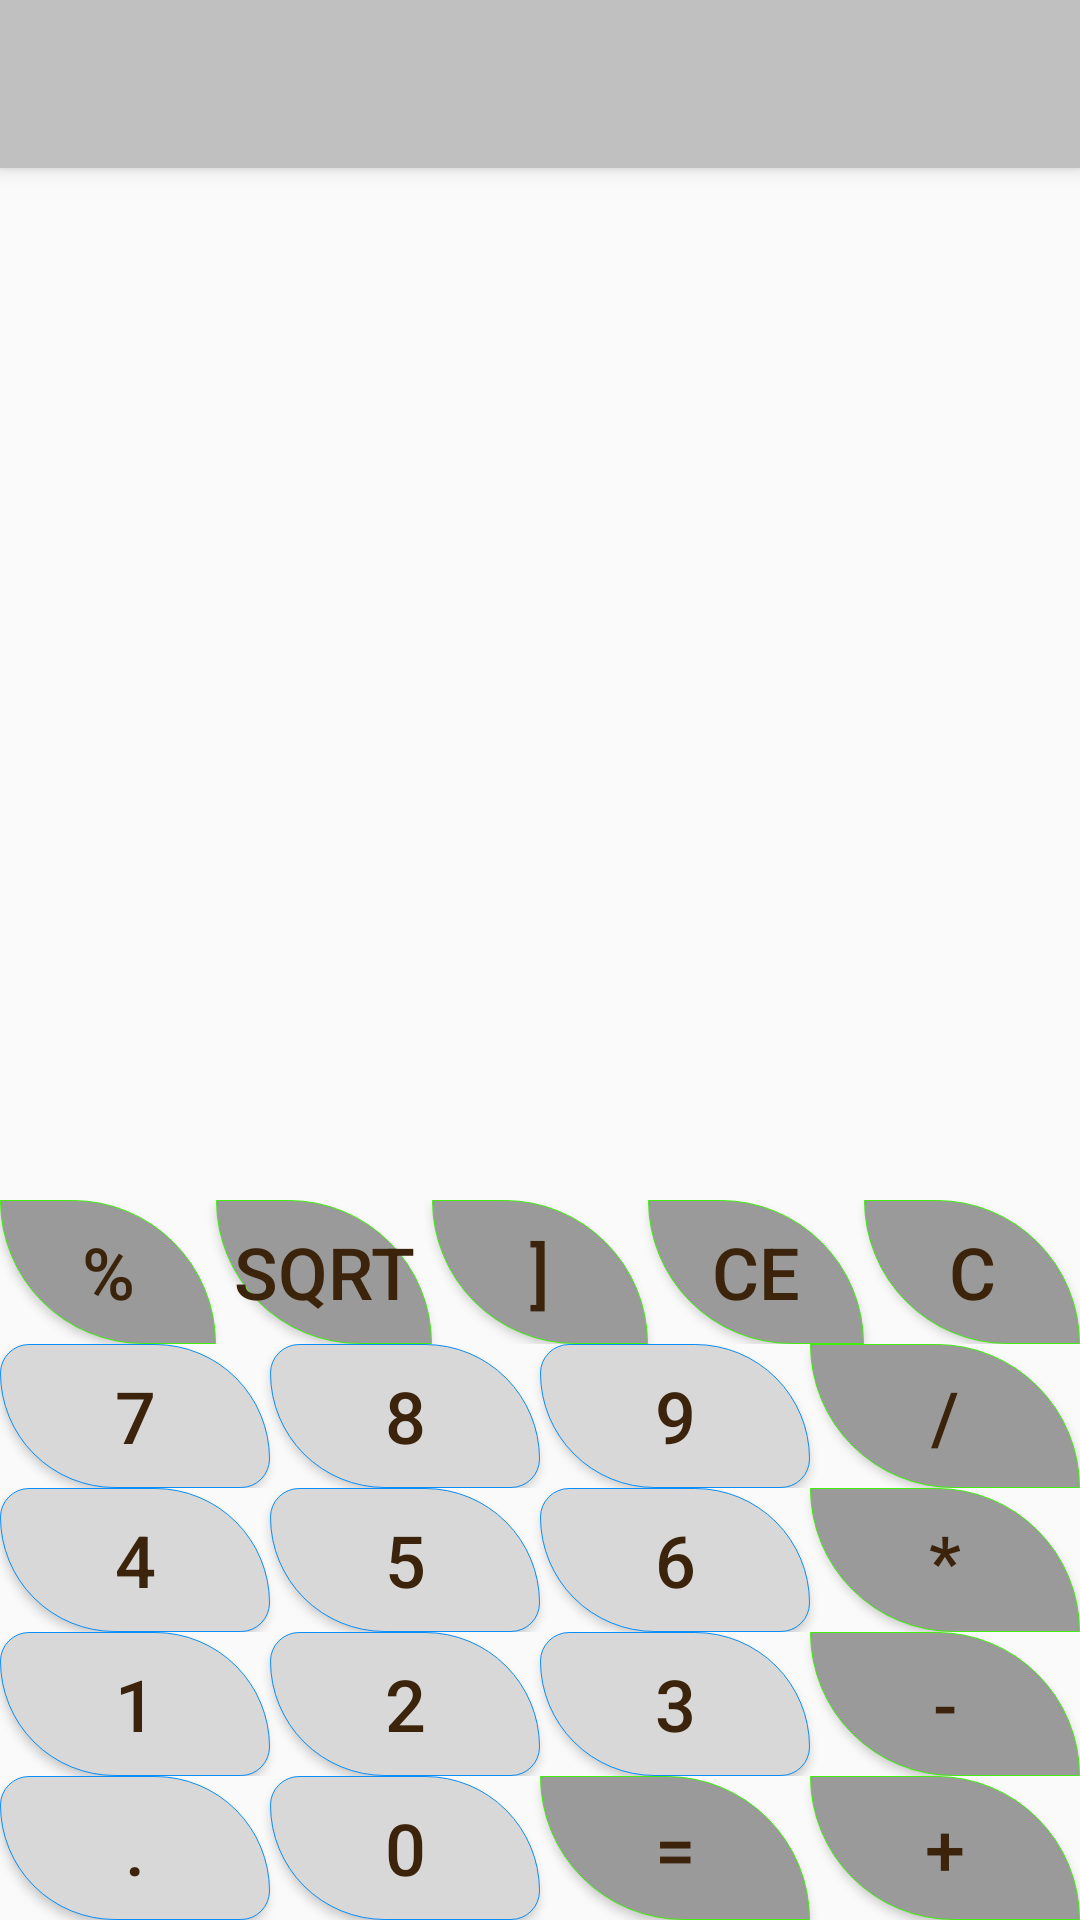

Produce the Android XML layout that renders to this screen, including the resource entries it uses.
<!-- AndroidManifest.xml: application theme AppTheme -->
<!-- res/layout/simple_calc_main.xml -->
<?xml version="1.0" encoding="utf-8"?>
<TableLayout xmlns:android="http://schemas.android.com/apk/res/android"
    xmlns:app="http://schemas.android.com/apk/res-auto"
    xmlns:tools="http://schemas.android.com/tools"
    android:layout_width="fill_parent"
    android:layout_height="fill_parent"
    android:gravity="bottom"
    android:layout_alignParentLeft="true"
    android:layout_alignParentStart="true"
    app:layout_behavior="@string/appbar_scrolling_view_behavior"
    tools:context=".MyCalcActivity">
    <include layout="@layout/toolbar"/>

        <TextView
            android:freezesText="true"
            android:layout_width="fill_parent"
            android:layout_height="fill_parent"
            android:layout_weight="1"
            android:textSize="30sp"
            android:text=""
            android:id="@+id/textViewInput"
           />
        <TextView
            android:freezesText="true"
            android:layout_width="fill_parent"
            android:layout_weight="1"
            android:layout_height="fill_parent"
            android:textSize="30sp"
            android:text=""
            android:id="@+id/textViewRes"
            />

    <TableRow android:id="@+id/tablerow1">

        <Button android:id="@+id/buttonPercent"
            android:text="@string/buttonPercentText"
            style="@style/MyButtonStyleOperator"
            android:onClick="buttonClick"
            />

        <Button android:id="@+id/buttonSquareRoot"
            android:text="@string/buttonSquareRootText"
            style="@style/MyButtonStyleOperator"
            android:onClick="buttonClick"/>

        <Button android:id="@+id/buttonCloseBracket"
            android:text="@string/buttonCloseBracketText"
            style="@style/MyButtonStyleOperator"
            android:onClick="buttonClick"
            />

        <Button android:id="@+id/buttonDelete"
            android:text="@string/buttonCEText"
            style="@style/MyButtonStyleOperator"
            android:onClick="buttonClick"
            />

        <Button android:id="@+id/buttonBackSpace"
            android:text="@string/buttonBackSpace"
            style="@style/MyButtonStyleOperator"
            android:gravity="center"
            android:onClick="buttonClick"
            />

    </TableRow>

    <TableRow android:id="@+id/tablerow2"
        android:layout_height="wrap_content"
        android:layout_width="match_parent">

        <Button android:id="@+id/buttonSeven"
            android:text="@string/buttonSevenText"
            style="@style/MyButtonStyle"
            android:onClick="buttonClick" />

        <Button android:id="@+id/buttonEight"
            android:text="@string/buttonEightText"
            style="@style/MyButtonStyle"
            android:onClick="buttonClick"
            />

        <Button android:id="@+id/buttonNine"
            android:text="@string/buttonNineText"
            style="@style/MyButtonStyle"
            android:onClick="buttonClick" />

        <Button android:id="@+id/buttonDivide"
            android:text="@string/buttonDivideText"
            style="@style/MyButtonStyleOperator"
            android:onClick="buttonClick"/>

    </TableRow>

    <TableRow android:id="@+id/tablerow3"
        android:layout_height="wrap_content"
        android:layout_width="match_parent">

        <Button android:id="@+id/buttonFour"
            android:text="@string/buttonFourText"
            style="@style/MyButtonStyle"
            android:onClick="buttonClick"/>

        <Button android:id="@+id/buttonFive"
            android:text="@string/buttonFiveText"
            style="@style/MyButtonStyle"
            android:onClick="buttonClick" />

        <Button android:id="@+id/buttonSix"
            android:text="@string/buttonSixText"
            style="@style/MyButtonStyle"
            android:onClick="buttonClick" />

        <Button android:id="@+id/buttonMultiply"
            android:text="@string/buttonMultiplyText"
            style="@style/MyButtonStyleOperator"
            android:onClick="buttonClick"/>

    </TableRow>

    <TableRow android:id="@+id/tablerow4"
        android:layout_height="wrap_content"
        android:layout_width="match_parent">

        <Button android:id="@+id/buttonOne"
            android:text="@string/buttonOneText"
            style="@style/MyButtonStyle"
            android:onClick="buttonClick"/>

        <Button android:id="@+id/buttonTwo"
            android:text="@string/buttonTwoText"
            style="@style/MyButtonStyle"
            android:onClick="buttonClick"/>

        <Button android:id="@+id/buttonThree"
            android:text="@string/butonThreeText"
            style="@style/MyButtonStyle"
            android:onClick="buttonClick"/>

        <Button android:id="@+id/buttonSubtract"
            android:text="@string/buttonSubtractText"
            style="@style/MyButtonStyleOperator"
            android:onClick="buttonClick"
            />

    </TableRow>

    <TableRow android:id="@+id/tablerow5"
        android:layout_height="wrap_content"
        android:layout_width="match_parent">

        <Button android:id="@+id/buttonDot"
            android:text="@string/buttonDotText"
            style="@style/MyButtonStyle"
            android:onClick="buttonClick" />

        <Button android:id="@+id/buttonZero"
            android:text="@string/buttonZeroText"
            style="@style/MyButtonStyle"
            android:onClick="buttonClick"/>

        <Button android:id="@+id/buttonEqual"
            android:text="@string/buttonEqualText"
            style="@style/MyButtonStyleOperator"
            android:onClick="buttonClick" />

        <Button android:id="@+id/buttonPlus"
            android:text="@string/buttonPlusText"
            style="@style/MyButtonStyleOperator"
            android:onClick="buttonClick"/>
    </TableRow>

</TableLayout>
<!-- res/layout/toolbar.xml (included above) -->
<?xml version="1.0" encoding="utf-8"?>
<merge >

    <android.support.v7.widget.Toolbar
        xmlns:android="http://schemas.android.com/apk/res/android"
        android:layout_width="match_parent"
        android:layout_height="?attr/actionBarSize"
        android:id="@+id/my_toolbar"
        android:background="#C0C0C0"
        android:elevation="4dp"
        android:theme="@style/ThemeOverlay.AppCompat.ActionBar"
        android:popupTheme="@style/ThemeOverlay.AppCompat.Light"
    />
</merge>
<!-- resources referenced by this layout -->
<resources>
  <string name="butonThreeText" translatable="false">3</string>
  <string name="buttonBackSpace" translatable="false">C</string>
  <string name="buttonCEText" translatable="false">CE</string>
  <string name="buttonCloseBracketText" translatable="false">]</string>
  <string name="buttonDivideText" translatable="false">/</string>
  <string name="buttonDotText" translatable="false">.</string>
  <string name="buttonEightText" translatable="false">8</string>
  <string name="buttonEqualText" translatable="false">=</string>
  <string name="buttonFiveText" translatable="false">5</string>
  <string name="buttonFourText" translatable="false">4</string>
  <string name="buttonMultiplyText" translatable="false">*</string>
  <string name="buttonNineText" translatable="false">9</string>
  <string name="buttonOneText" translatable="false">1</string>
  <string name="buttonPercentText" translatable="false">%</string>
  <string name="buttonPlusText" translatable="false">+</string>
  <string name="buttonSevenText" translatable="false">7</string>
  <string name="buttonSixText" translatable="false">6</string>
  <string name="buttonSquareRootText" translatable="false">sqrt</string>
  <string name="buttonSubtractText" translatable="false">-</string>
  <string name="buttonTwoText" translatable="false">2</string>
  <string name="buttonZeroText" translatable="false">0</string>
  <style name="MyButtonStyle" parent="@android:style/TextAppearance.Medium">
          <item name="android:layout_width">0dp</item>
          <item name="android:layout_height">wrap_content</item>
          <item name="android:layout_margin">@dimen/my_button_margin</item>
          <item name="android:layout_weight">1</item>
          <item name="android:textColor">#3B240B</item>
          <item name="android:textSize">24dp</item>
          <item name="android:background">@drawable/buttonshape</item>
          <item name="android:gravity">center</item>
      </style>
  <style name="MyButtonStyleOperator" parent="@android:style/TextAppearance.Medium">
          <item name="android:layout_width">0dp</item>
          <item name="android:layout_height">wrap_content</item>
          <item name="android:layout_margin">@dimen/my_button_margin</item>
          <item name="android:layout_weight">1</item>
          <item name="android:textColor">#3B240B</item>
          <item name="android:textSize">24dp</item>
          <item name="android:background">@drawable/buttonshape_operator</item>
          <item name="android:gravity">center</item>
      </style>
  <style name="AppTheme" parent="Theme.AppCompat.Light.DarkActionBar">
          
          <item name="colorPrimary">@color/colorPrimary</item>
          <item name="colorPrimaryDark">@color/colorPrimaryDark</item>
          <item name="colorAccent">@color/colorAccent</item>
      </style>
  <dimen name="my_button_margin">0dp</dimen>
  <!-- drawable buttonshape (drawable) -->
  <?xml version="1.0" encoding="utf-8"?>
  <shape xmlns:android="http://schemas.android.com/apk/res/android" android:shape="rectangle">
  
      <stroke
  
          android:width="0.2dp"
          android:color="#0b8df7"
          />
  
      <corners
          android:bottomLeftRadius="40dp"
          android:bottomRightRadius="10dp"
          android:topLeftRadius="10dp"
          android:topRightRadius="40dp"
          />
  
      <solid
          android:color="#d8d8d8"
          />
  
  </shape>
  <!-- drawable buttonshape_operator (drawable) -->
  <?xml version="1.0" encoding="utf-8"?>
  <shape xmlns:android="http://schemas.android.com/apk/res/android" android:shape="rectangle">
  
      <stroke
  
          android:width="0.2dp"
          android:color="#40ec10"
          />
  
      <corners
          android:bottomLeftRadius="50dp"
          android:bottomRightRadius="0dp"
          android:topLeftRadius="0dp"
          android:topRightRadius="50dp"
          />
  
      <solid
          android:color="#9b9a9a"
          />
  </shape>
  <!-- not gathered from this repository: default colours our renderer supplied (Android Studio template values) -->
  <color name="colorPrimary">#FF6200EE</color>
  <color name="colorPrimaryDark">#FF3700B3</color>
  <color name="colorAccent">#FF03DAC5</color>
</resources>
